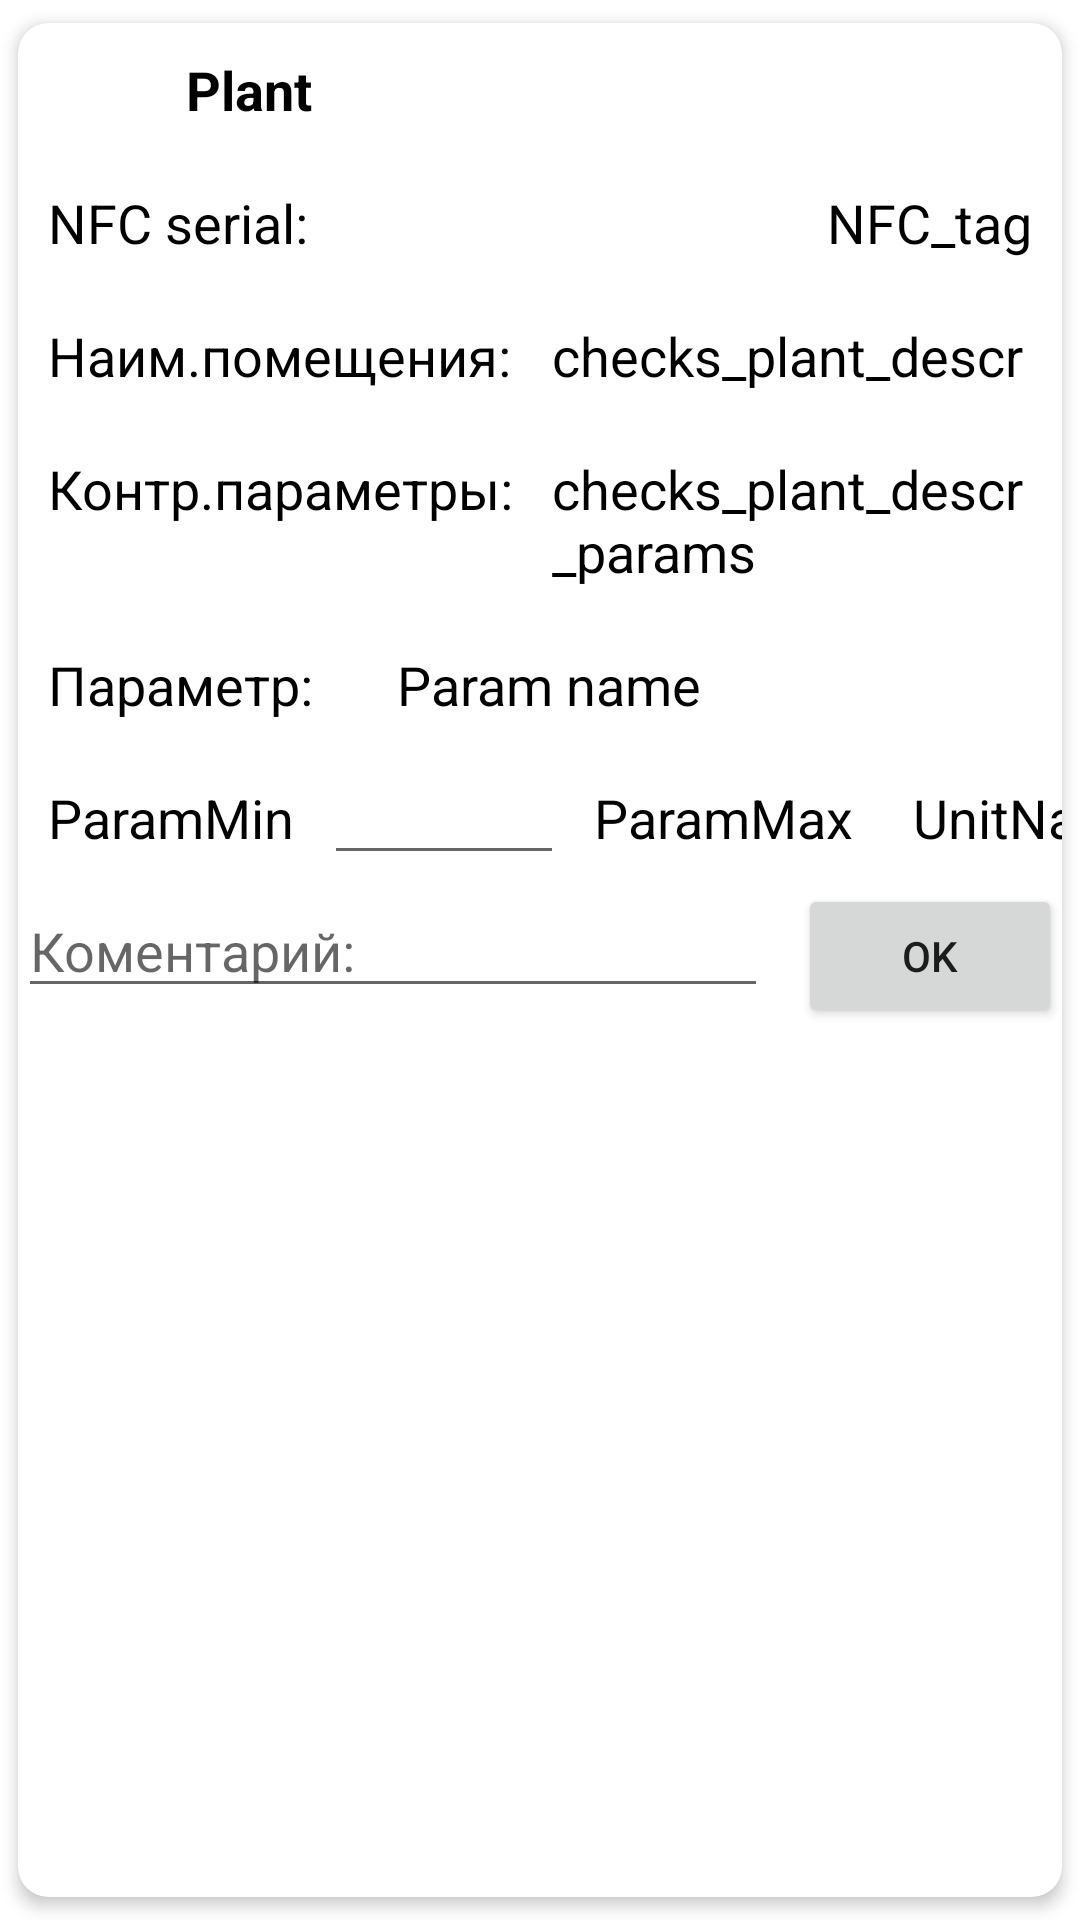

Android layout source for this screen:
<!-- AndroidManifest.xml: application theme Theme.Checkup_android -->
<!-- res/layout/checks_item.xml -->
<?xml version="1.0" encoding="utf-8"?>
<androidx.cardview.widget.CardView xmlns:android="http://schemas.android.com/apk/res/android"
    xmlns:tools="http://schemas.android.com/tools"
    android:layout_width="match_parent"
    android:layout_height="wrap_content"
    xmlns:app="http://schemas.android.com/apk/res-auto"
    app:cardCornerRadius="10dp"
    app:cardElevation="3dp"
    app:cardUseCompatPadding="true"
    >
    <androidx.constraintlayout.widget.ConstraintLayout
        android:id="@+id/linear_layout"
        android:layout_width="match_parent"
        android:layout_height="wrap_content"
        android:orientation="vertical"
        >

        <TextView
            android:id="@+id/plantTitle"
            android:layout_width="wrap_content"
            android:layout_height="wrap_content"
            android:layout_marginStart="16dp"
            android:padding="10dp"
            android:text="Plant"
            android:textColor="@color/black"
            android:textSize="18sp"
            android:textStyle="bold"
            app:layout_constraintStart_toEndOf="@+id/imageViewCheckIcon"
            app:layout_constraintTop_toTopOf="parent" />

        <ImageView
            android:id="@+id/imageViewCheckIcon"
            android:layout_width="18dp"
            android:layout_height="18dp"
            android:layout_marginStart="12dp"
            android:layout_marginTop="12dp"
            app:layout_constraintStart_toStartOf="parent"
            app:layout_constraintTop_toTopOf="parent"
            tools:srcCompat="@tools:sample/avatars" />

        <RelativeLayout
            android:id="@+id/expandable_layout"
            android:layout_width="match_parent"
            android:layout_height="wrap_content"
            app:layout_constraintTop_toBottomOf="@+id/plantTitle"
            tools:layout_editor_absoluteX="-16dp">

            <TextView
                android:id="@+id/nfcLinkedTitle"
                android:layout_width="wrap_content"
                android:layout_height="wrap_content"
                android:padding="10dp"
                android:text="@string/checks_nfc_title"
                android:textSize="18sp"
                android:textColor="@color/black" />

            <TextView
                android:id="@+id/nfcLinked"
                android:layout_width="wrap_content"
                android:layout_height="wrap_content"
                android:layout_alignParentEnd="true"
                android:padding="10dp"
                android:text="NFC_tag"
                android:textSize="18sp"
                android:textColor="@color/black" />

            <TextView
                android:id="@+id/textPlantDescr"
                android:layout_width="wrap_content"
                android:layout_height="wrap_content"
                android:padding="10dp"
                android:textSize="18sp"
                android:textColor="@color/black"
                android:text="@string/checks_plant_descr"
                android:layout_below="@+id/nfcLinkedTitle" />

            <TextView
                android:id="@+id/plantDescr"
                android:layout_width="180dp"
                android:layout_height="wrap_content"
                android:layout_below="@+id/nfcLinkedTitle"
                android:layout_alignParentEnd="true"
                android:layout_marginTop="0dp"
                android:padding="10dp"
                android:textColor="@color/black"
                android:text="checks_plant_descr"
                android:textSize="18sp" />

            <TextView
                android:id="@+id/textPlantDescrParams"
                android:layout_width="wrap_content"
                android:layout_height="wrap_content"
                android:padding="10dp"
                android:textSize="18sp"
                android:textColor="@color/black"
                android:text="@string/checks_plant_descr_params"
                android:layout_below="@+id/plantDescr" />

            <TextView
                android:id="@+id/plantDescrParams"
                android:layout_width="180dp"
                android:layout_height="wrap_content"
                android:layout_below="@+id/plantDescr"
                android:layout_alignParentEnd="true"
                android:layout_marginTop="0dp"
                android:padding="10dp"
                android:textColor="@color/black"
                android:text="checks_plant_descr_params"
                android:textSize="18sp" />











            <TextView
                android:id="@+id/nfcRead"
                android:layout_width="wrap_content"
                android:layout_height="wrap_content"
                android:layout_below="@+id/nfcLinkedTitle"
                android:layout_alignParentEnd="true"
                android:padding="10dp"
                android:text="NFC_tag"
                android:visibility="gone"
                android:textSize="18sp" />

            <androidx.constraintlayout.widget.ConstraintLayout
                android:id="@+id/layoutParams"
                android:layout_width="match_parent"
                android:layout_height="wrap_content"
                android:layout_below="@+id/plantDescrParams">

                <TextView
                    android:id="@+id/textParamTitle"
                    android:layout_width="wrap_content"
                    android:layout_height="wrap_content"
                    android:padding="10dp"
                    android:text="@string/checks_param_title"
                    android:textSize="18sp"
                    android:textColor="@color/black"
                    app:layout_constraintStart_toStartOf="parent"
                    app:layout_constraintTop_toTopOf="parent" />


                <TextView
                    android:id="@+id/textParamName"
                    android:layout_width="275dp"
                    android:layout_height="wrap_content"
                    android:layout_alignParentEnd="true"
                    android:layout_marginStart="8dp"
                    android:padding="10dp"
                    android:text="Param name"
                    android:textSize="18sp"
                    android:textColor="@color/black"
                    app:layout_constraintEnd_toEndOf="parent"
                    app:layout_constraintHorizontal_bias="0.0"
                    app:layout_constraintStart_toEndOf="@+id/textParamTitle"
                    app:layout_constraintTop_toTopOf="parent" />

                <TextView
                    android:id="@+id/textParamMin"
                    android:layout_width="wrap_content"
                    android:layout_height="wrap_content"
                    android:layout_below="@+id/textParamName"
                    android:padding="10dp"
                    android:text="ParamMin"
                    android:textColor="@color/black"
                    android:textSize="18sp"
                    app:layout_constraintStart_toStartOf="parent"
                    app:layout_constraintTop_toBottomOf="@+id/textParamName" />

                <EditText
                    android:id="@+id/editTextParam"
                    android:layout_width="80dp"
                    android:layout_height="wrap_content"
                    android:ems="10"
                    android:textColor="@color/black"
                    android:textStyle="bold"
                    android:inputType="numberDecimal"
                    app:layout_constraintStart_toEndOf="@+id/textParamMin"
                    app:layout_constraintTop_toBottomOf="@+id/textParamName" />

                <TextView
                    android:id="@+id/textParamMax"
                    android:layout_width="wrap_content"
                    android:layout_height="wrap_content"
                    android:layout_below="@+id/textParamName"
                    android:padding="10dp"
                    android:text="ParamMax"
                    android:textSize="18sp"
                    android:textColor="@color/black"
                    app:layout_constraintStart_toEndOf="@+id/editTextParam"
                    app:layout_constraintTop_toBottomOf="@+id/textParamName" />

                <TextView
                    android:id="@+id/textUnitName"
                    android:layout_width="wrap_content"
                    android:layout_height="wrap_content"
                    android:layout_below="@+id/textParamName"
                    android:padding="10dp"
                    android:text="UnitName"
                    android:textSize="18sp"
                    android:textColor="@color/black"
                    app:layout_constraintStart_toEndOf="@+id/textParamMax"
                    app:layout_constraintTop_toBottomOf="@+id/textParamName" />


            </androidx.constraintlayout.widget.ConstraintLayout>

            <EditText
                android:id="@+id/editTextСomment"
                android:layout_width="250dp"
                android:layout_height="wrap_content"
                android:layout_below="@+id/layoutParams"
                android:layout_marginTop="0dp"
                android:ems="10"
                android:gravity="start|top"
                android:hint="@string/checks_comnent_hint"
                android:textColor="@color/black"
                android:inputType="textMultiLine" />

            <Button
                android:id="@+id/buttonSendChecks"
                android:layout_width="wrap_content"
                android:layout_height="wrap_content"
                android:layout_below="@+id/layoutParams"
                android:layout_alignParentEnd="true"
                android:text="@string/checks_button_send" />


        </RelativeLayout>

    </androidx.constraintlayout.widget.ConstraintLayout>


</androidx.cardview.widget.CardView>
<!-- resources referenced by this layout -->
<resources>
  <color name="black">#FF000000</color>
  <string name="checks_button_send">OK</string>
  <string name="checks_comnent_hint">Коментарий:</string>
  <string name="checks_nfc_title">NFC serial:</string>
  <string name="checks_nfc_title_read">NFC serial (факт):</string>
  <string name="checks_param_title">Параметр:</string>
  <string name="checks_plant_descr">Наим.помещения:</string>
  <string name="checks_plant_descr_params">Контр.параметры:</string>
  <style name="Theme.Checkup_android" parent="Theme.MaterialComponents.DayNight.NoActionBar">
          
          <item name="colorPrimary">@color/purple_500</item>
          <item name="colorPrimaryVariant">@color/purple_700</item>
          <item name="colorOnPrimary">@color/white</item>
          
          <item name="colorSecondary">@color/teal_200</item>
          <item name="colorSecondaryVariant">@color/teal_700</item>
          <item name="colorOnSecondary">@color/black</item>
          
          <item name="android:statusBarColor">?attr/colorPrimaryVariant</item>
          
      </style>
  <color name="purple_500">#FF6200EE</color>
  <color name="purple_700">#FF3700B3</color>
  <color name="white">#FFFFFFFF</color>
  <color name="teal_200">#FF03DAC5</color>
  <color name="teal_700">#FF018786</color>
</resources>
